Run: headless pygame with SDL's dummy video driver; simulated clock (each Clock.tick advances the game by its frame time, no real sleeping); random seed 0; keys injected as events and as key.get_pressed() state; no mouse input.
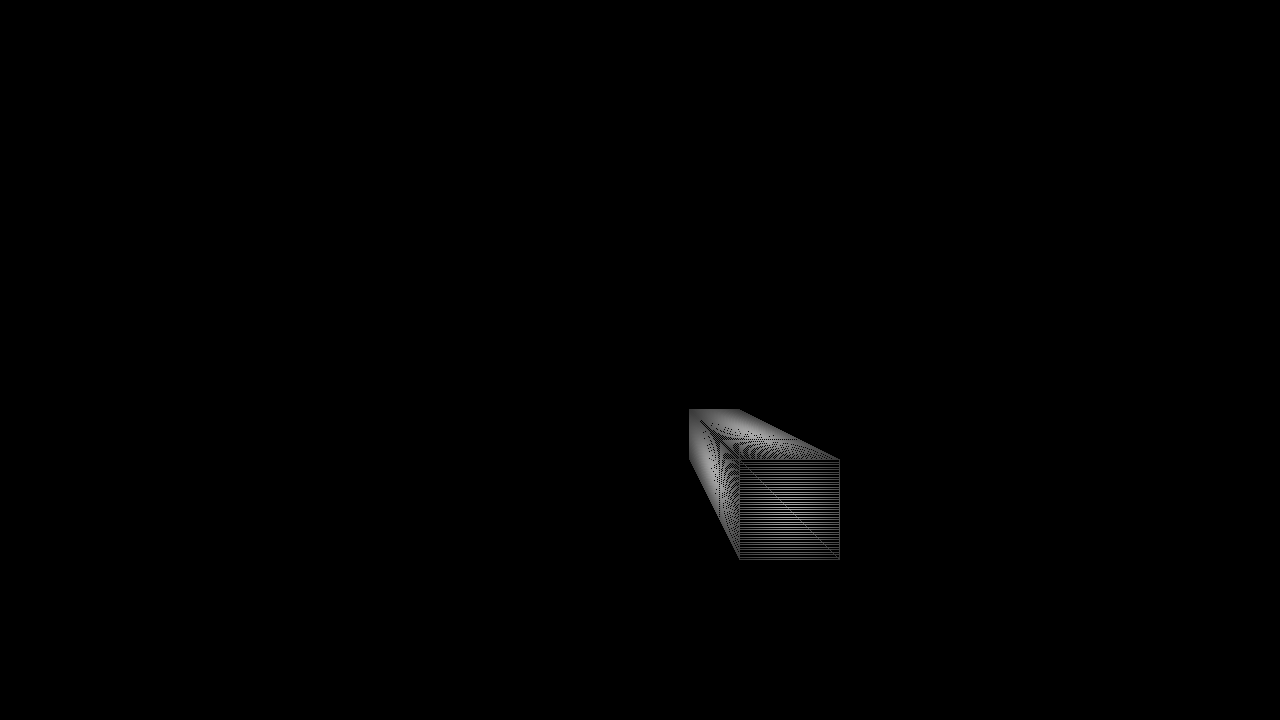
Frame 1 of 2 · flips 1–60 · no input
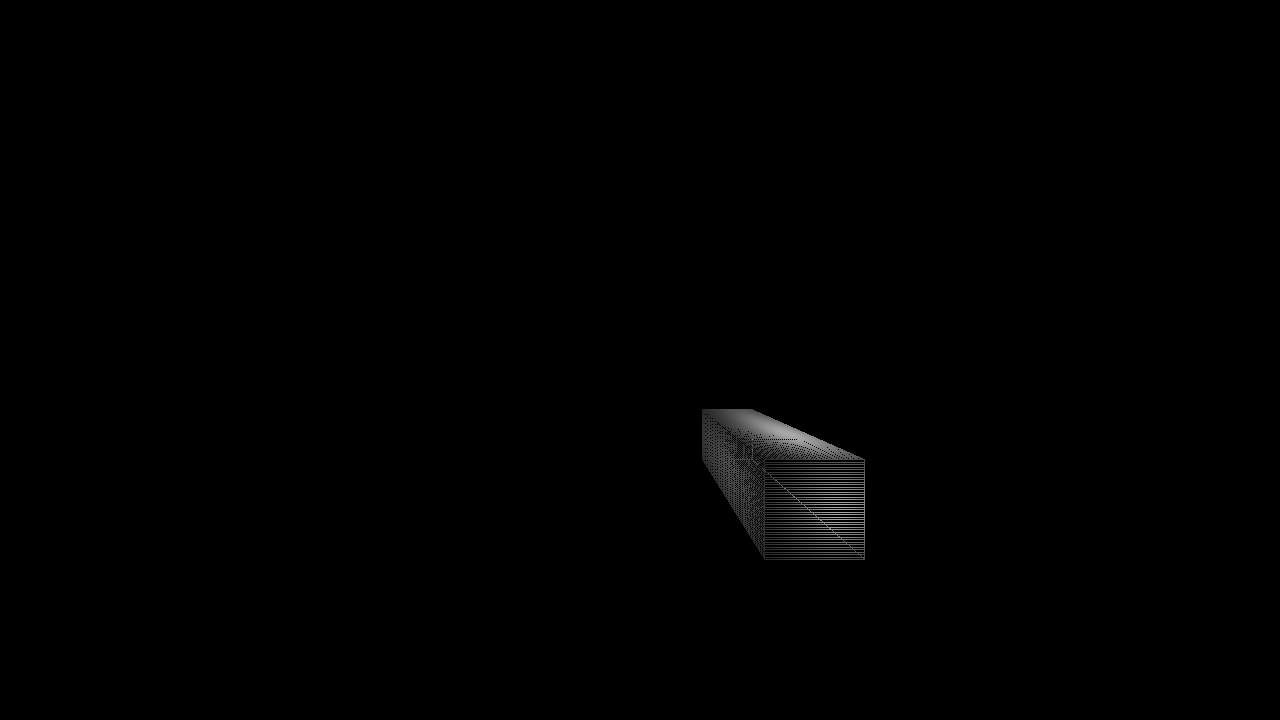
Frame 2 of 2 · flips 61–180 · tapped SPACE, RETURN · held RIGHT (→), D

The pygame program that drew these frames:

import pygame,sys
import math
import random
import time
import threading
pygame.init()
lightdetailconstant =100
size = width,height = 1280,720
rotating = False
theta = 0
speed = [2,2]
black = 0,0,0
PI = 3.1416
screen = pygame.display.set_mode(size)
def threaded(fn):
 def wrapper(*args,**kwargs):
  thread = threading.Thread(target=fn,args=args,kwargs=kwargs)
  thread.start()
  return thread
 return wrapper

class Vector3:
 def __init__(self,x,y,z):
  self.x = x
  self.y = y
  self.z = z
 def distance(self,othervec,sqrd = False):
  if(sqrd == False):
   return math.sqrt((self.x-othervec.x)*(self.x-othervec.x)+(self.y-othervec.y)*(self.y-othervec.y)+(self.z-othervec.z)*(self.z-othervec.z))
  else:
   return (self.x-othervec.x)*(self.x-othervec.x)+(self.y-othervec.y)*(self.y-othervec.y)+(self.z-othervec.z)*(self.z-othervec.z)
class Lightsource:
 def __init__(self,origin,intensity,baser,baseg,baseb):
  self.origin = origin
  self.intensity = intensity# 0-1
  self.baser = baser#0-1
  self.baseg = baseg#0-1
  self.baseb = baseb#0-1
 def calculation(self,start,end,line):
  origin = self.origin
  relativeintensity = 100*self.intensity/(origin.distance(start,True)+origin.distance(end,True)/2)
  returnr = relativeintensity*line.colourr*self.baser
  returng = relativeintensity*line.colourg*self.baseg
  returnb = relativeintensity*line.colourb*self.baseb
  if returnr >255:
    returnr = 255
  if returng >255:
    returng = 255
  if returnb > 255:
    returnb = 255
  #print(returng)
  return (returnr,returng,returnb)

class Cube:
 def __init__(self,size,origin):
  self.size = size
  self.origin = origin
  self.cubelines = []
  self.filllines = []
 def activate(self,filled = False):
  global alllines
  origin = self.origin
  size = self.size
  self.cubelines = []
  self.cubelines.append(Line3d(Vector3(origin.x-(size/2),origin.y-(size/2),origin.z-(size/2)),Vector3(origin.x-(size/2),origin.y-(size/2),origin.z+(size/2)))) 
  #
  self.cubelines.append(Line3d(Vector3(origin.x-(size/2),origin.y-(size/2),origin.z-(size/2)),Vector3(origin.x-(size/2),origin.y+(size/2),origin.z-(size/2)))) 
  #
  self.cubelines.append(Line3d(Vector3(origin.x-(size/2),origin.y-(size/2),origin.z-(size/2)),Vector3(origin.x+(size/2),origin.y-(size/2),origin.z-(size/2)))) 
  #
  self.cubelines.append(Line3d(Vector3(origin.x-(size/2),origin.y-(size/2),origin.z+(size/2)),Vector3(origin.x+(size/2),origin.y-(size/2),origin.z+(size/2)))) 
  #
  #self.cubelines.append(Line3d(Vector3(origin.x-(size/2),origin.y-(size/2),origin.z+(size/2)),Vector3(origin.x+(size/2),origin.y+(size/2),origin.z-(size/2)))) 
  #
  self.cubelines.append(Line3d(Vector3(origin.x-(size/2),origin.y-(size/2),origin.z+(size/2)),Vector3(origin.x-(size/2),origin.y+(size/2),origin.z+(size/2))))
  #
  self.cubelines.append(Line3d(Vector3(origin.x+(size/2),origin.y-(size/2),origin.z-(size/2)),Vector3(origin.x+(size/2),origin.y-(size/2),origin.z+(size/2))))
  #
  self.cubelines.append(Line3d(Vector3(origin.x+(size/2),origin.y-(size/2),origin.z-(size/2)),Vector3(origin.x+(size/2),origin.y+(size/2),origin.z-(size/2))))  
  #
  self.cubelines.append(Line3d(Vector3(origin.x+(size/2),origin.y+(size/2),origin.z-(size/2)),Vector3(origin.x+(size/2),origin.y+(size/2),origin.z+(size/2))))  
  #
  self.cubelines.append(Line3d(Vector3(origin.x-(size/2),origin.y+(size/2),origin.z-(size/2)),Vector3(origin.x-(size/2),origin.y+(size/2),origin.z+(size/2)))) 
  #
  self.cubelines.append(Line3d(Vector3(origin.x-(size/2),origin.y+(size/2),origin.z-(size/2)),Vector3(origin.x+(size/2),origin.y+(size/2),origin.z-(size/2))))
  #
  self.cubelines.append(Line3d(Vector3(origin.x-(size/2),origin.y-(size/2),origin.z+(size/2)),Vector3(origin.x+(size/2),origin.y-(size/2),origin.z+(size/2))))  
  #
  self.cubelines.append(Line3d(Vector3(origin.x-(size/2),origin.y-(size/2),origin.z+(size/2)),Vector3(origin.x-(size/2),origin.y+(size/2),origin.z+(size/2))))  
  #
  self.cubelines.append(Line3d(Vector3(origin.x-(size/2),origin.y+(size/2),origin.z+(size/2)),Vector3(origin.x+(size/2),origin.y+(size/2),origin.z+(size/2))))
  #
  self.cubelines.append(Line3d(Vector3(origin.x+(size/2),origin.y+(size/2),origin.z-(size/2)),Vector3(origin.x+(size/2),origin.y+(size/2),origin.z+(size/2))))    
  #
  self.cubelines.append(Line3d(Vector3(origin.x+(size/2),origin.y-(size/2),origin.z+(size/2)),Vector3(origin.x+(size/2),origin.y+(size/2),origin.z+(size/2))))  
  if(filled == True):
   for i in range(0,size):
    self.filllines.append(Line3d(Vector3(origin.x-(i/2),origin.y-(size/2),origin.z-(size/2)),Vector3(origin.x-(i/2),origin.y-(size/2),origin.z+(size/2))))     
    self.filllines.append(Line3d(Vector3(origin.x+(i/2),origin.y-(size/2),origin.z-(size/2)),Vector3(origin.x+(i/2),origin.y-(size/2),origin.z+(size/2))))
    self.filllines.append(Line3d(Vector3(origin.x-(size/2),origin.y+(i/2),origin.z-(size/2)),Vector3(origin.x-(size/2),origin.y+(i/2),origin.z+(size/2)))) 
    self.filllines.append(Line3d(Vector3(origin.x-(size/2),origin.y-(i/2),origin.z-(size/2)),Vector3(origin.x-(size/2),origin.y-(i/2),origin.z+(size/2)))) 
    self.filllines.append(Line3d(Vector3(origin.x-(size/2),origin.y-(i/2),origin.z-(size/2)),Vector3(origin.x+(size/2),origin.y-(i/2),origin.z-(size/2))))
    self.filllines.append(Line3d(Vector3(origin.x-(size/2),origin.y+(i/2),origin.z-(size/2)),Vector3(origin.x+(size/2),origin.y+(i/2),origin.z-(size/2))))
  for line in self.cubelines:
   alllines.append(line)
  for line in self.filllines:
   alllines.append(line)
class Line3d:
 def __init__(self, start,end):
  self.start = start
  self.end = end
  self.colourr = 255
  self.colourg = 255
  self.colourb = 255
vec1 = Vector3(20,20,30)
vec2 = Vector3(0,10,40)
camerapos = Vector3(height/2,width/2,2)
sampleline = Line3d(vec1,Vector3(height/2,width/2,10))
alllines = []
#alllines.append(sampleline)
vectorsmoved = []
class Model:
 def __init__(self, linelist):
  self.linelist = linelist
    
vec3 = Vector3(10,10,10)
vec4 = Vector3(10,20,10)
line1 = Line3d(vec3,vec4)
#alllines.append(line1)
vec5 = Vector3(20,10,10)
line2 = Line3d(vec3,vec5)
#alllines.append(line2)
vec6 = Vector3(10,10,20)
line3 = Line3d(vec3,vec6)
#alllines.append(line3)
vec7 = Vector3(10,20,20)
vec8 = Vector3(20,20,20)
vec9 = Vector3(20,10,20)
vec10 = Vector3(20,20,10)
line4 = Line3d(vec4,vec7)
#alllines.append(line4)
line5 = Line3d(vec6,vec7)
#alllines.append(line5)
line6 = Line3d(vec7,vec8)
#alllines.append(line6)
line7 = Line3d(vec6,vec9)
#alllines.append(line7)
line8 = Line3d(vec8,vec10)
#alllines.append(line8)
line9 = Line3d(vec8,vec9)
#alllines.append(line9)
line10 = Line3d(vec9,vec5)
#alllines.append(line10)
line11 = Line3d(vec4,vec10)
#alllines.append(line11)
line12 = Line3d(vec5,vec10)
#alllines.append(line12)

class Camera:
 def __init__(self,startpos):
  self.startpos = startpos
  self.xdraw = []
  self.ydraw = []
 #@threaded
 def drawlines(self,linelist,screen,cameraposition,colour):
  global PI
  global height
  global width
  asp = height/width 
  twicetanthetaovertwo = 2*math.tan(((PI/2)/2))
  #linelist.reverse()
  for line in linelist:
   pxone = (width/2)+(100*(1*(1/(twicetanthetaovertwo/2))*line.start.x)/line.start.z)#1000*(line.start.x)/(camerapos.distance(line.start))#
   pyone = (height/2)+(100*(1*(1/(twicetanthetaovertwo/2))*line.start.y)/line.start.z)#1000*(line.start.y)/(camerapos.distance(line.start))#
   pxtwo = (width/2)+(100*(1*(1/(twicetanthetaovertwo/2))*line.end.x)/line.end.z)#1000*(line.end.x)/(camerapos.distance(line.end))    #
   pytwo = (height/2)+(100*(1*(1/(twicetanthetaovertwo/2))*line.end.y)/line.end.z)#1000*(line.end.y)/(camerapos.distance(line.end))   #
   #pygame.draw.line(screen,colour,[pxone,pyone],[pxtwo,pytwo],1)  
   self.drawline(screen,colour,pxone,pyone,pxtwo,pytwo,line)
   #print(str(pxone)+","+str(pyone))
 def drawline(self,screen,colour,pxone,pyone,pxtwo,pytwo,line):
  i = 0
  res = 4
  wdif = pxone-pxtwo
  hdif = pyone-pytwo
  worldspacexcoords = []
  worldspaceycoords = []
  worldspacezcoords = []     
  worldspacexcoords , worldspaceycoords , worldspacezcoords  = self.divide3d(line)
  xcoords = []
  ycoords = [] 
  i = 0
  xcoords,ycoords = self.divide(pxone,pyone,pxtwo,pytwo)
  
  #pygame.draw.line(screen,colour,[pxone,pyone],[math.floor((pxone+pxtwo)/2),math.floor((pyone+pytwo)/2)],1)

  
  #pygame.draw.line(screen,(100,0,200),[math.floor((pxone+pxtwo)/4),math.floor((pyone+pytwo)/4)],[math.floor((pxone+pxtwo)/2),math.floor((pyone+pytwo)/2)],1)
  
  #pygame.draw.line(screen,(0,0,200),[math.floor((pxone+pxtwo)/2),math.floor((pyone+pytwo)/2)],[pxtwo,pytwo],1)


    

  #for a in range(1,res):
   #xcoords.append(a*((pxone+pxtwo)/res))
  # ycoords.append(a*((pyone+pytwo)/res))
  #pygame.draw.line(screen,colour,[pxone,pyone],[xcoords[0],ycoords[0]],1)
  for b in range(0,len(xcoords) -1):
   pygame.draw.line(screen,light.calculation(Vector3(worldspacexcoords[b],worldspaceycoords[b],worldspacezcoords[b]),Vector3(worldspacexcoords[b+1],worldspaceycoords[b+1],worldspacezcoords[b+1]),line),[xcoords[b],ycoords[b]],[xcoords[b+1],ycoords[b+1]],1)     
  
  #pygame.draw.line(screen,light.calculation(Vector3(worldspacexcoords[0],worldspaceycoords[0],worldspacezcoords[0]),Vector3(worldspacexcoords[1],worldspaceycoords[1],worldspacezcoords[1]),line),[xcoords[0],ycoords[0]],[xcoords[1],ycoords[1]],1)
 def divide(self,pxone,pyone,pxtwo,pytwo,res=2):
  pass
  xcoords = []
  ycoords = []
  
  x = pxone
  y = pytwo
  fx = pxtwo
  fy = pytwo
  i = 4
  deltax = pxtwo-pxone
  deltay = pytwo - pyone
  for i in range(0,lightdetailconstant ):
    ycoords.append(deltay*(i/lightdetailconstant )+ pyone) 
    xcoords.append(deltax*(i/lightdetailconstant )+pxone)
  return xcoords,ycoords
  if(res > 0):
   pass
  else:
   pass
  
 def divide3d(self,line):
  startx = line.start.x
  starty = line.start.y
  startz = line.start.z
  endx = line.end.x
  endy = line.end.y
  endz = line.end.z
  deltax = endx - startx
  deltay = endy - starty
  deltaz = endz - startz
  returnx = []
  returny = []
  returnz = []
  for i in range(0,lightdetailconstant ):
   returnx.append(deltax*(i/lightdetailconstant )+startx)
   returny.append(deltay*(i/lightdetailconstant )+starty)
   returnz.append(deltaz*(i/lightdetailconstant )+startz)



  return returnx,returny,returnz



  







 def screendistance(self,pxone,pyone,pxtwo,pytwo):
  return int(math.ceil(math.sqrt(((pxone-pxtwo)*(pxone-pxtwo))+((pyone-pytwo)*(pyone-pytwo))))) 
  

light = Lightsource(Vector3(30,30,30),1,1,1,1)
cam = Camera(camerapos)
cube = Cube(20,Vector3(30,30,30))
cube.activate(True)
cube2 = Cube(10,Vector3(140,140,140))
#cube2.activate()
while 1:
 timeperframe = time.time()
 for event in pygame.event.get():
  if(event.type == pygame.QUIT):
   sys.exit()
  if event.type == pygame.KEYDOWN:
        if event.key == pygame.K_LEFT:
            for line in alllines:
              if(line.start not in vectorsmoved):
               line.start.x -= 5
               vectorsmoved.append(line.start)
              if(line.end not in vectorsmoved):
               line.end.x -= 5
               vectorsmoved.append(line.end) 
            screen.fill(((0,0,0)))
            vectorsmoved = []   
        if event.key == pygame.K_RIGHT:
            for line in alllines:
              if(line.start not in vectorsmoved):
               line.start.x += 5
               vectorsmoved.append(line.start)
              if(line.end not in vectorsmoved):
               line.end.x += 5
               vectorsmoved.append(line.end) 
            screen.fill(((0,0,0)))
            vectorsmoved = []   

        if event.key == pygame.K_UP:
            for line in alllines:
              if(line.start not in vectorsmoved):
               line.start.z -= 25
               vectorsmoved.append(line.start)
              if(line.end not in vectorsmoved):
               line.end.z -= 25
               vectorsmoved.append(line.end) 
              if(line.start.distance(line.end) != 10):
               pass#print("deformation")
            screen.fill(((0,0,0)))
            vectorsmoved = [] 
        if event.key == pygame.K_DOWN:
            for line in alllines:
              if(line.start not in vectorsmoved):
               line.start.z += 25
               vectorsmoved.append(line.start)
              if(line.end not in vectorsmoved):
               line.end.z += 25
               vectorsmoved.append(line.end) 
              if(line.start.distance(line.end) != 10):
               pass#print("deformation")
            screen.fill(((0,0,0))) 
            vectorsmoved = []   
        if event.key == pygame.K_a:
         light.origin.x -= 10
           #rotating = not rotating
        if event.key == pygame.K_s:
         light.origin.z -= 10      
        if event.key == pygame.K_w:
         light.origin.z += 10
        if event.key == pygame.K_d:
         light.origin.x += 10

 if(rotating):
   for line in alllines:
    if(line.start and line.end not in vectorsmoved):
     line.start.x = line.start.x +math.sin(theta)
     line.end.x =line.end.x + math.sin(theta)
     line.start.z = line.start.z + math.cos(theta)
     line.end.z = line.end.z + math.cos(theta)
     light.origin.x = light.origin.x + math.cos(theta) 
     vectorsmoved.append(line.start)
     vectorsmoved.append(line.end)
   theta = theta + 1
   vectorsmoved = []
   screen.fill(((0,0,0))) 
 cam.drawlines(alllines,screen,Vector3(height/2,width/2,0),(255,255,255)) 




 


 

 pygame.display.flip()
 print(1/(time.time()-timeperframe))
